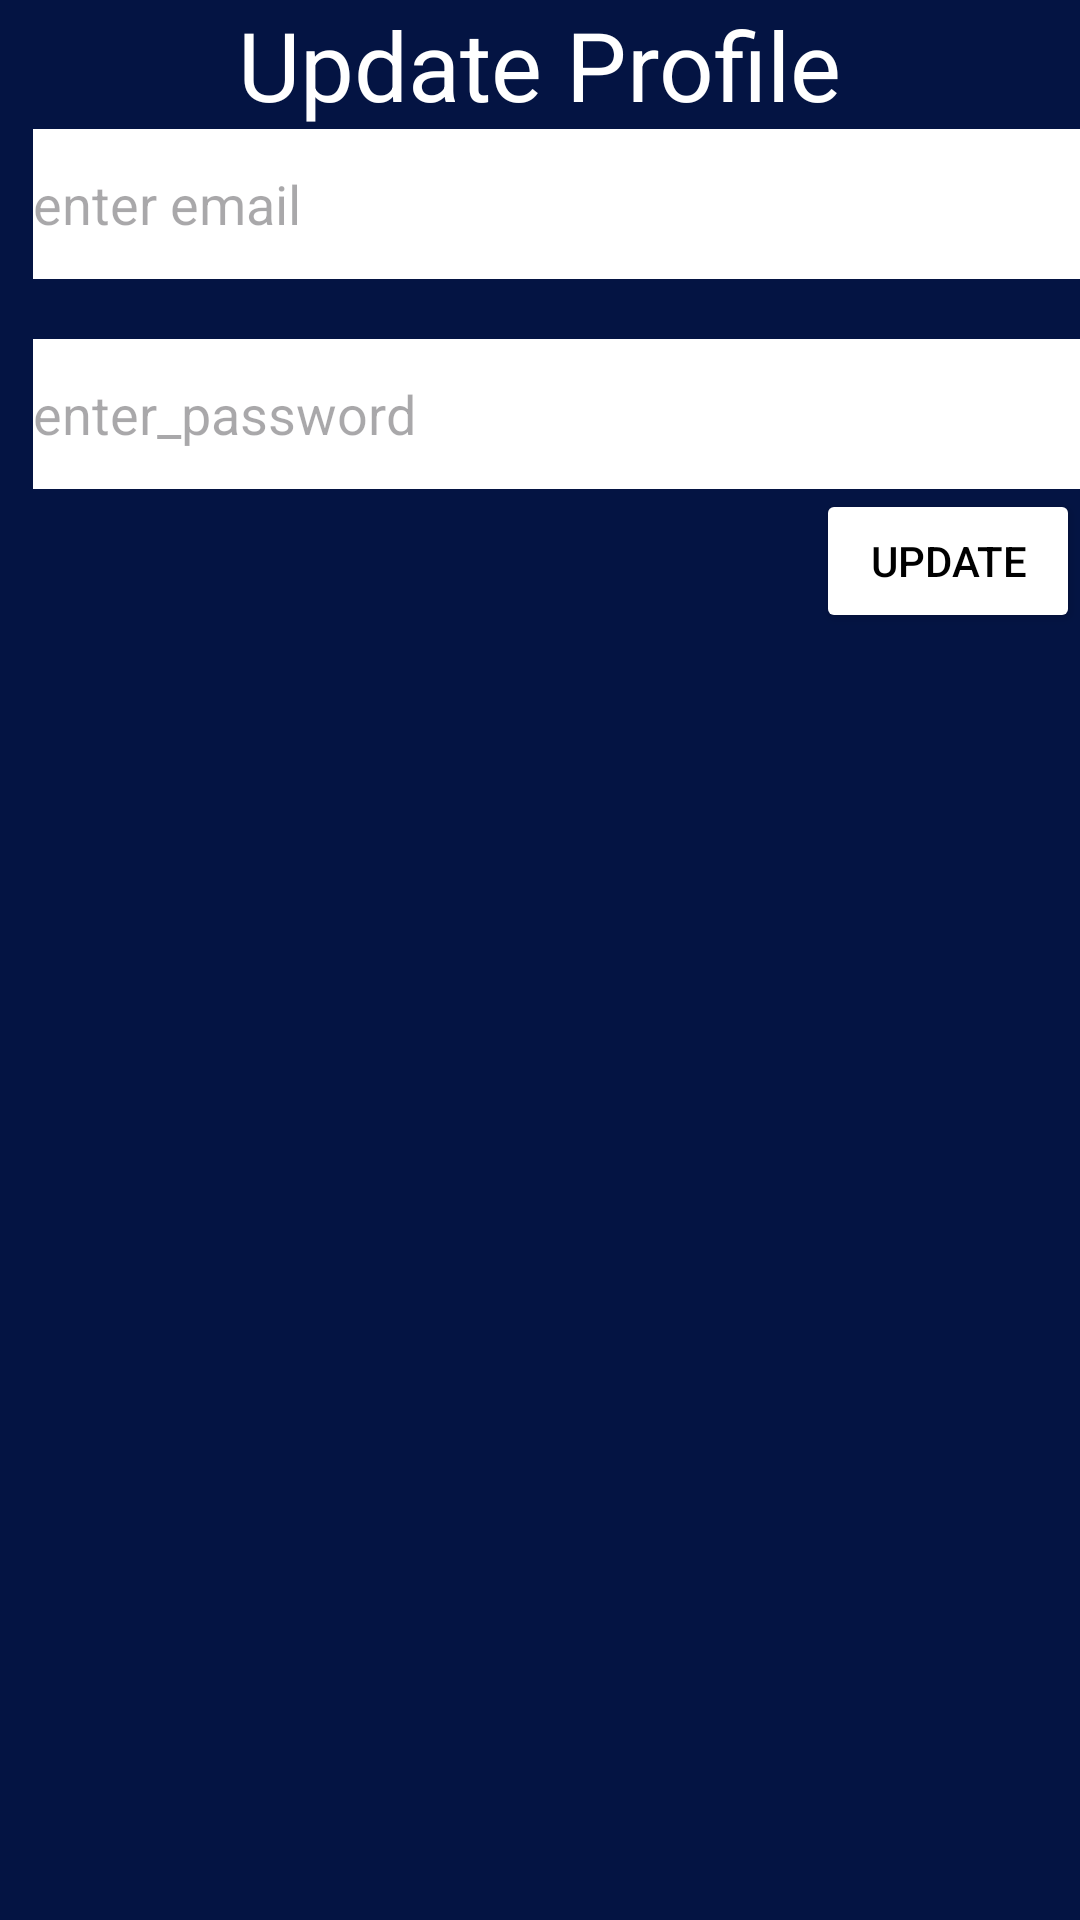

The Android layout XML behind this screen, and the referenced resources:
<!-- AndroidManifest.xml: application theme Theme.Material3.Light.NoActionBar -->
<!-- res/layout/update_profile.xml -->
<?xml version="1.0" encoding="utf-8"?>
<LinearLayout xmlns:android="http://schemas.android.com/apk/res/android"
        android:id="@+id/p"
        android:layout_width="match_parent"
        android:layout_height="220dp"
        android:orientation="vertical"
        android:layout_gravity="center"
        android:background="@color/blue"
        android:layout_centerVertical="true">


    <TextView
        android:layout_width="wrap_content"
        android:layout_height="wrap_content"
        android:layout_gravity="center"
        android:text="@string/update_profile"
        android:textSize="32sp"
        android:textColor="@color/white"/>
    <EditText
        android:id="@+id/new_email"
        android:layout_width="390dp"
        android:layout_height="50dp"
        android:hint="@string/enter_email"
        android:layout_marginStart="11dp"
        android:inputType="textEmailAddress"
        android:background="@color/white"
        android:autofillHints="no" />
        <View
            android:layout_width="match_parent"
            android:layout_height="20dp"/>
        <EditText
            android:id="@+id/new_pass"
            android:layout_width="390dp"
            android:layout_height="50dp"
            android:hint="@string/enter_password"
            android:layout_marginStart="11dp"
            android:inputType="textPassword"
            android:background="@color/white"
            android:autofillHints="no" />
        <Button
            android:id="@+id/updt"
            android:layout_width="wrap_content"
            android:layout_height="wrap_content"
            android:layout_gravity="end"
            android:backgroundTint="@color/white"
            android:text="@string/update"
            android:textColor="@color/black"/>


</LinearLayout>
<!-- resources referenced by this layout -->
<resources>
  <color name="black">#000</color>
  <color name="blue">#041443</color>
  <color name="white">#FFFF</color>
  <string name="enter_email">enter email</string>
  <string name="enter_password">enter_password</string>
  <string name="update">Update</string>
  <string name="update_profile">Update Profile</string>
</resources>
